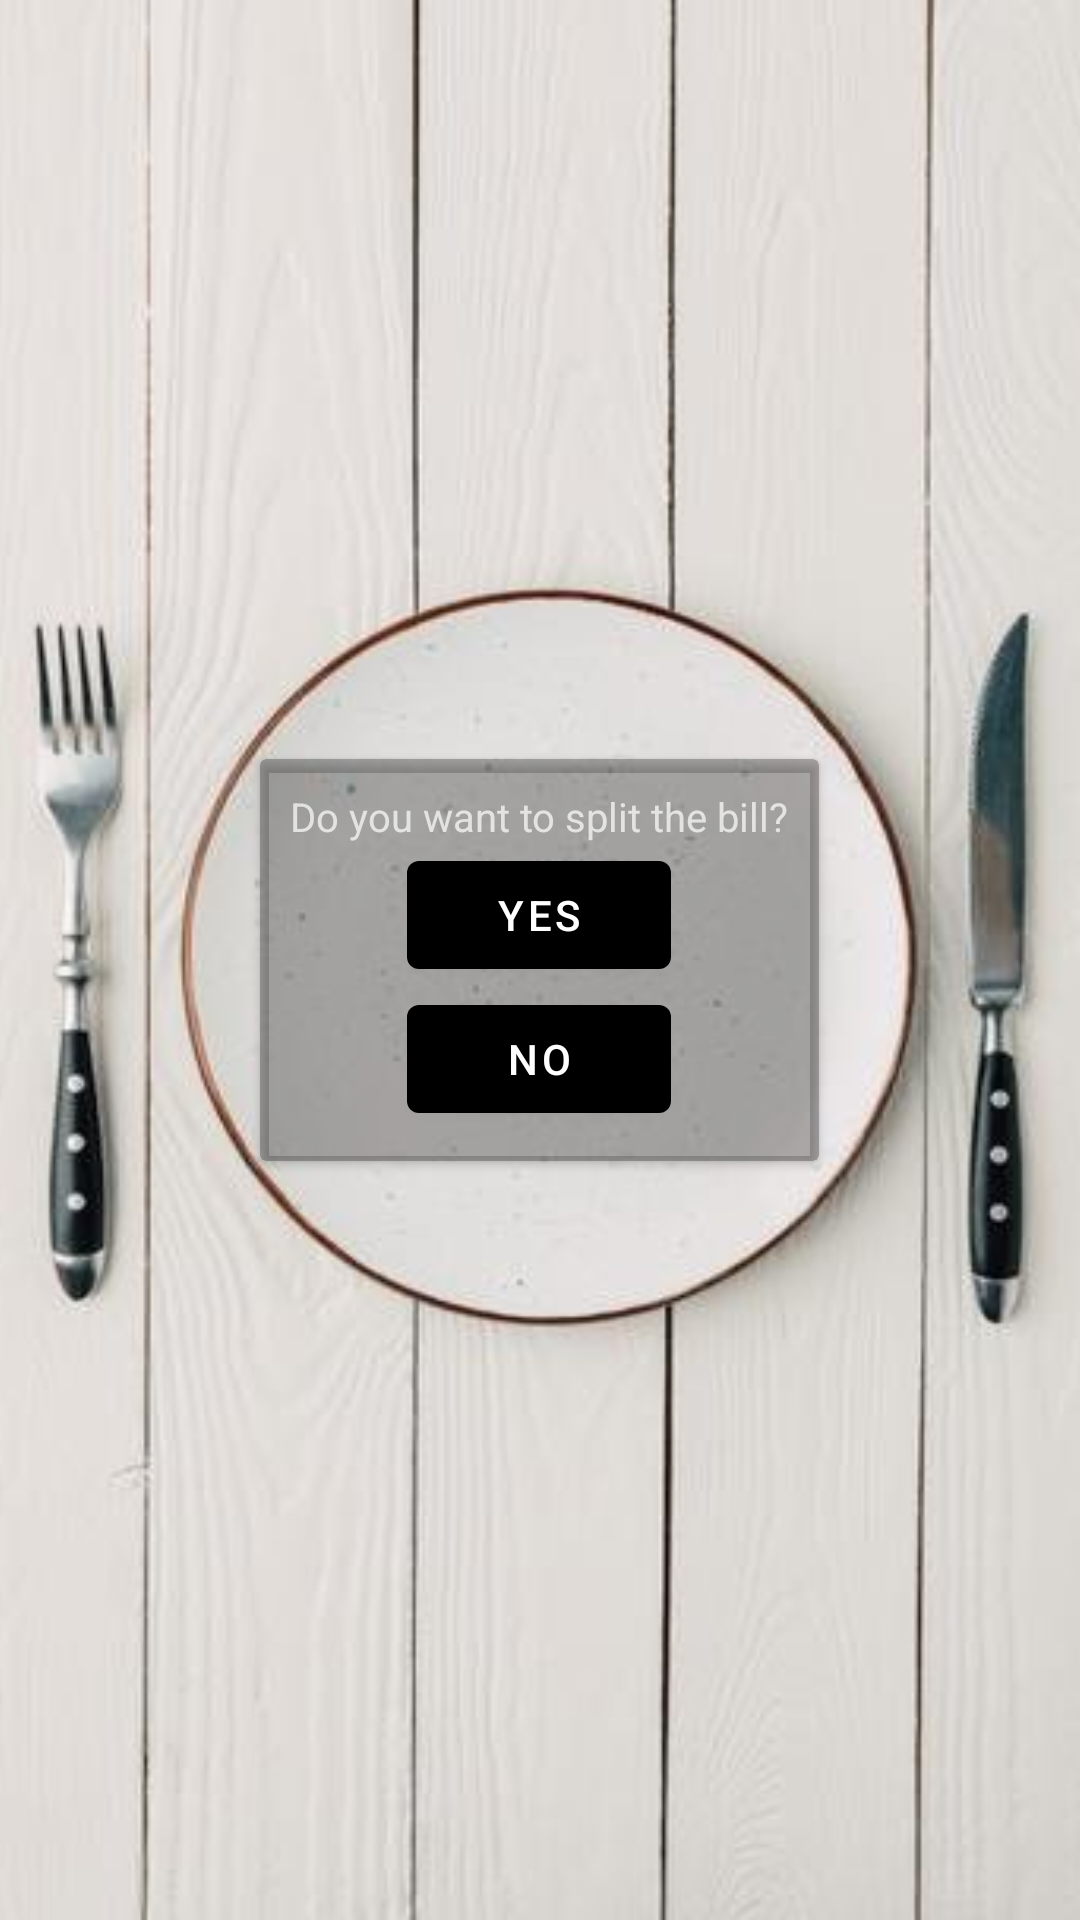

Layout XML and referenced resources for this Android screen:
<!-- AndroidManifest.xml: application theme Theme.VirtualWaiter -->
<!-- res/layout/activity_pay.xml -->
<?xml version="1.0" encoding="utf-8"?>
<FrameLayout xmlns:android="http://schemas.android.com/apk/res/android"
    xmlns:app="http://schemas.android.com/apk/res-auto"
    xmlns:tools="http://schemas.android.com/tools"
    android:layout_width="match_parent"
    android:layout_height="match_parent"
    tools:context=".PayActivity"
    android:orientation="vertical"
    android:layout_gravity="center"
    android:gravity="center">


    <ImageView
        android:layout_width="match_parent"
        android:layout_height="match_parent"
        android:src="@drawable/plate"
        android:scaleType="centerCrop"
        />

<LinearLayout
    android:layout_width="match_parent"
    android:layout_height="match_parent"
    android:orientation="vertical"
    android:layout_gravity="center"
    android:gravity="center"
    android:id="@+id/payLayout"
    android:background="@color/transparent">

    <androidx.cardview.widget.CardView
        android:layout_width="wrap_content"
        android:layout_height="wrap_content"
        android:layout_marginTop="50dp"
        android:id="@+id/cardViewPayment"
        android:layout_marginBottom="50dp"
        app:cardBackgroundColor="@color/order_card_background"
        >

        <LinearLayout
            android:layout_width="wrap_content"
            android:layout_height="wrap_content"
            android:orientation="vertical"
            android:gravity="center"
            android:padding="30px"
            android:id="@+id/payLayoutSplitQuestion"
            android:visibility="visible"
            >

            <TextView
                android:layout_width="wrap_content"
                android:layout_height="wrap_content"
                android:text="@string/question_split_bill"
                android:textSize="@dimen/pay_questions_text_size"
                />

            <Button
                android:layout_width="wrap_content"
                android:layout_height="wrap_content"
                android:text="@string/yes"
                android:id="@+id/btnSplitYes"/>

            <Button
                android:layout_width="wrap_content"
                android:layout_height="wrap_content"
                android:text="@string/no"
                android:id="@+id/btnSplitNo"/>

        </LinearLayout>

        <LinearLayout
            android:layout_width="wrap_content"
            android:layout_height="wrap_content"
            android:orientation="vertical"
            android:gravity="center"
            android:padding="30px"
            android:id="@+id/payLayoutSplit"
            android:visibility="gone"
            >

            <TextView
                android:id="@+id/splitBillQuestion"
                android:layout_width="wrap_content"
                android:layout_height="wrap_content"
                android:text="@string/splitbill_amount_question"
                android:textSize="@dimen/pay_questions_text_size"
                android:visibility="gone"
                />

            <EditText
                android:id="@+id/splitBillAmount"
                android:layout_width="wrap_content"
                android:layout_height="wrap_content"
                android:ems="2"
                android:inputType="number"
                android:visibility="gone"
                android:textAlignment="center"
                />

            <TextView
                android:layout_width="wrap_content"
                android:layout_height="wrap_content"
                android:text="@string/payment_method_question"
                android:textSize="@dimen/pay_questions_text_size"/>


            <LinearLayout
                android:layout_width="wrap_content"
                android:layout_height="wrap_content"
                android:orientation="horizontal"
                android:gravity="center"
                android:weightSum="2">

                <ImageView
                    android:layout_width="@dimen/payment_method_icon_size"
                    android:layout_height="@dimen/payment_method_icon_size"
                    android:src="@drawable/card"
                    android:id="@+id/paymentCard"
                    android:layout_margin="10dp"
                    android:padding="2dp"/>

                <ImageView
                    android:layout_width="@dimen/payment_method_icon_size"
                    android:layout_height="@dimen/payment_method_icon_size"
                    android:src="@drawable/cash"
                    android:id="@+id/paymentCash"
                    android:layout_margin="10dp"
                    android:padding="2dp"
                    />


            </LinearLayout>



            <Button
                android:layout_width="wrap_content"
                android:layout_height="wrap_content"
                android:id="@+id/btnPay"
                android:text="@string/btn_pay_label"/>
        </LinearLayout>


    <LinearLayout
        android:layout_width="wrap_content"
        android:layout_height="wrap_content"
        android:orientation="vertical"
        android:gravity="center"
        android:id="@+id/paymentSummary"
        android:background="@color/transparent"
        android:visibility="gone">

        <TextView
            android:layout_width="300dp"
            android:layout_height="wrap_content"
            android:text="@string/bye_message"
            android:textColor="@color/black"
            android:textSize="@dimen/bye_message_text_size"
            android:textAlignment="center"
            android:background="@color/transparent"/>

        <ImageView
            android:id="@+id/backToHomeMenu"
            android:layout_width="@dimen/payment_method_icon_size"
            android:layout_height="@dimen/payment_method_icon_size"
            android:src="@drawable/home" />
    </LinearLayout>


    </androidx.cardview.widget.CardView>




</LinearLayout>


</FrameLayout>
<!-- resources referenced by this layout -->
<resources>
  <color name="black">#FF000000</color>
  <color name="order_card_background">#47000000</color>
  <color name="transparent">#00000000</color>
  <dimen name="bye_message_text_size">65px</dimen>
  <dimen name="pay_questions_text_size">40px</dimen>
  <dimen name="payment_method_icon_size">100dp</dimen>
  <!-- drawable card: png bitmap (drawable-mdpi, 24487 bytes) -->
  <!-- drawable cash: png bitmap (drawable-mdpi, 4750 bytes) -->
  <!-- drawable plate: jpg bitmap (drawable-mdpi, 22134 bytes) -->
  <string name="btn_pay_label">Ask for a bill</string>
  <string name="bye_message">The waiter has been notified, he will bring you the bill in a moment. Thank you and come back again!</string>
  <string name="no">No</string>
  <string name="payment_method_question">Choose your payment method</string>
  <string name="question_split_bill">Do you want to split the bill?</string>
  <string name="splitbill_amount_question">How many people do you want to split the bill between?</string>
  <string name="yes">Yes</string>
  <style name="Theme.VirtualWaiter" parent="Theme.MaterialComponents.NoActionBar">
          
          <item name="colorPrimary">@color/black</item>
          <item name="colorPrimaryVariant">@color/black</item>
  
          <item name="colorOnPrimary">@color/white</item>
          
          <item name="colorSecondary">@color/teal_200</item>
          <item name="colorSecondaryVariant">@color/teal_700</item>
          <item name="colorOnSecondary">@color/black</item>
          
          <item name="android:statusBarColor" tools:targetApi="l">?attr/colorPrimaryVariant</item>
          <item name="android:navigationBarColor">?attr/colorPrimaryVariant</item>
          
      </style>
  <color name="white">#FFFFFFFF</color>
  <color name="teal_200">#FF03DAC5</color>
  <color name="teal_700">#FF018786</color>
</resources>
